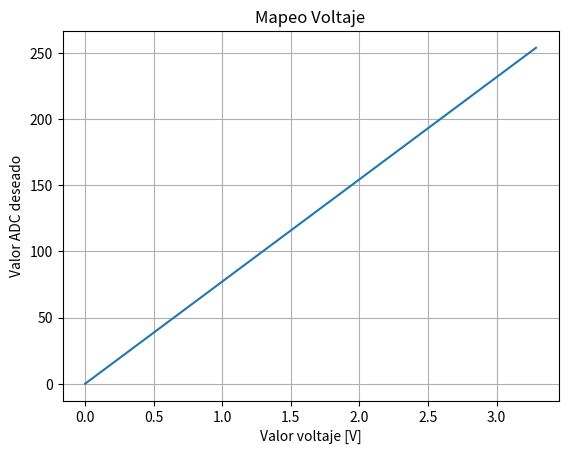

The script that saved this image:
import numpy as np
import matplotlib.pyplot as plt

'''
    m = pwmMax - pwmMin/ adcMax 
    b = pwmMin - m * adcMin
'''

volts = np.arange(0,3.3,(3.3/255))
adcMax = 255
adcMin = 0
values = np.arange(0,255,1)
m = (adcMax-adcMin)/3.3
b = 0
y = m*volts+b
plt.plot(volts,y)
plt.grid(True)
plt.title('Mapeo Voltaje')
plt.xlabel('Valor voltaje [V]')
plt.ylabel('Valor ADC deseado')
plt.show()
